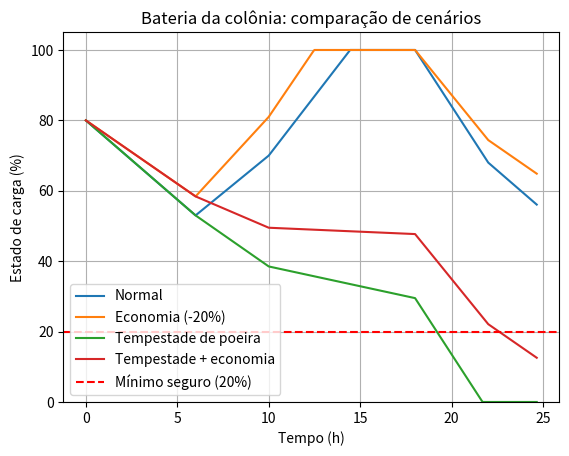

This chart was generated by the following Python code:
import numpy as np
import matplotlib.pyplot as plt

# ============================================================
# PARÂMETROS DO MODELO
# ============================================================
DURACAO_SOL_H = 24.65     # duração de um dia marciano (horas)
PASSO_H = 0.05            # passo de tempo (horas) = 3 minutos
CAPACIDADE_KWH = 400.0    # quanto a bateria guarda quando está 100% cheia
SOC_INICIAL = 80.0        # carga da bateria no início do sol (%)

# Cada cenário tem: (fator da geração, fator do consumo)
CENARIOS = {
    "Normal": (1.0, 1.0),
    "Economia (-20%)": (1.0, 0.8),
    "Tempestade de poeira": (0.3, 1.0),
    "Tempestade + economia": (0.3, 0.8),
}


# ============================================================
# CONSUMO E GERAÇÃO (potência em kW, por faixa de horário)
# ============================================================
def consumo_em(hora):
    """Recebe uma hora e devolve quantos kW a colônia consome."""
    if 6 <= hora < 10:        # manhã: laboratório e estufa
        return 28.0
    elif 18 <= hora < 22:     # noite: habitação e aquecimento
        return 32.0
    else:                     # resto do dia: só o consumo base
        return 18.0


def geracao_em(hora):
    """Recebe uma hora e devolve quantos kW os painéis solares geram."""
    if 6 <= hora < 18:        # horas de sol
        return 45.0
    else:                     # noite
        return 0.0


# ============================================================
# BATERIA (estado de carga, SoC)
# ============================================================
def simular_soc(t, p_ger, p_cons):
    """Simula a bateria passo a passo. Devolve o SoC (%) e o desperdício (kWh)."""
    soc = np.zeros(len(t))      # lista de zeros, uma posição por instante
    soc[0] = SOC_INICIAL        # primeiro valor: carga inicial
    desperdicio = 0.0           # energia gerada que não coube na bateria

    for i in range(len(t) - 1):
        saldo = p_ger[i] - p_cons[i]                      # kW: sobra (+) ou falta (-)
        energia = saldo * PASSO_H                         # kWh neste passo
        novo = soc[i] + energia / CAPACIDADE_KWH * 100    # novo SoC em %

        if novo > 100:                                    # bateria não passa de 100%
            desperdicio += (novo - 100) / 100 * CAPACIDADE_KWH
            novo = 100
        if novo < 0:                                      # nem fica abaixo de 0%
            novo = 0

        soc[i + 1] = novo                                 # guarda para o próximo passo

    return soc, desperdicio


# ============================================================
# FUNÇÃO PRINCIPAL (é esta que o menu vai chamar)
# ============================================================
def executar_simulacao():
    # Vetor de tempo: 0, 0.05, 0.10, ... até 24.65
    t = np.arange(0, DURACAO_SOL_H + PASSO_H, PASSO_H)

    # Potência de consumo e de geração em cada instante
    p_cons = np.array([consumo_em(h) for h in t])
    p_ger = np.array([geracao_em(h) for h in t])

    # Integral (regra do trapézio): energia = área sob a curva de potência
    energia_total = np.sum((p_cons[:-1] + p_cons[1:]) / 2 * np.diff(t))
    consumo_medio = energia_total / (t[-1] - t[0])

    print("\n--- SIMULAÇÃO DA BATERIA DA COLÔNIA ---")
    print(f"Energia consumida no sol: {energia_total:.1f} kWh")
    print(f"Consumo médio: {consumo_medio:.2f} kW")

    # Simula e compara os cenários
    plt.figure()
    for nome, (fator_ger, fator_cons) in CENARIOS.items():
        soc, desp = simular_soc(t, p_ger * fator_ger, p_cons * fator_cons)
        horas_baixo = np.sum(soc < 20) * PASSO_H
        print(f"{nome}: SoC final {soc[-1]:.1f}% | "
              f"mínimo {soc.min():.1f}% | "
              f"{horas_baixo:.1f} h abaixo de 20% | "
              f"desperdício {desp:.1f} kWh")
        plt.plot(t, soc, label=nome)

    # Gráfico comparando os cenários
    plt.axhline(20, color="red", linestyle="--", label="Mínimo seguro (20%)")
    plt.xlabel("Tempo (h)")
    plt.ylabel("Estado de carga (%)")
    plt.title("Bateria da colônia: comparação de cenários")
    plt.ylim(0, 105)
    plt.legend()
    plt.grid(True)
    plt.show()


# Só roda sozinho se você executar ESTE arquivo diretamente.
# Quando outro arquivo importa, não roda nada automaticamente.
if __name__ == "__main__":
    executar_simulacao()
